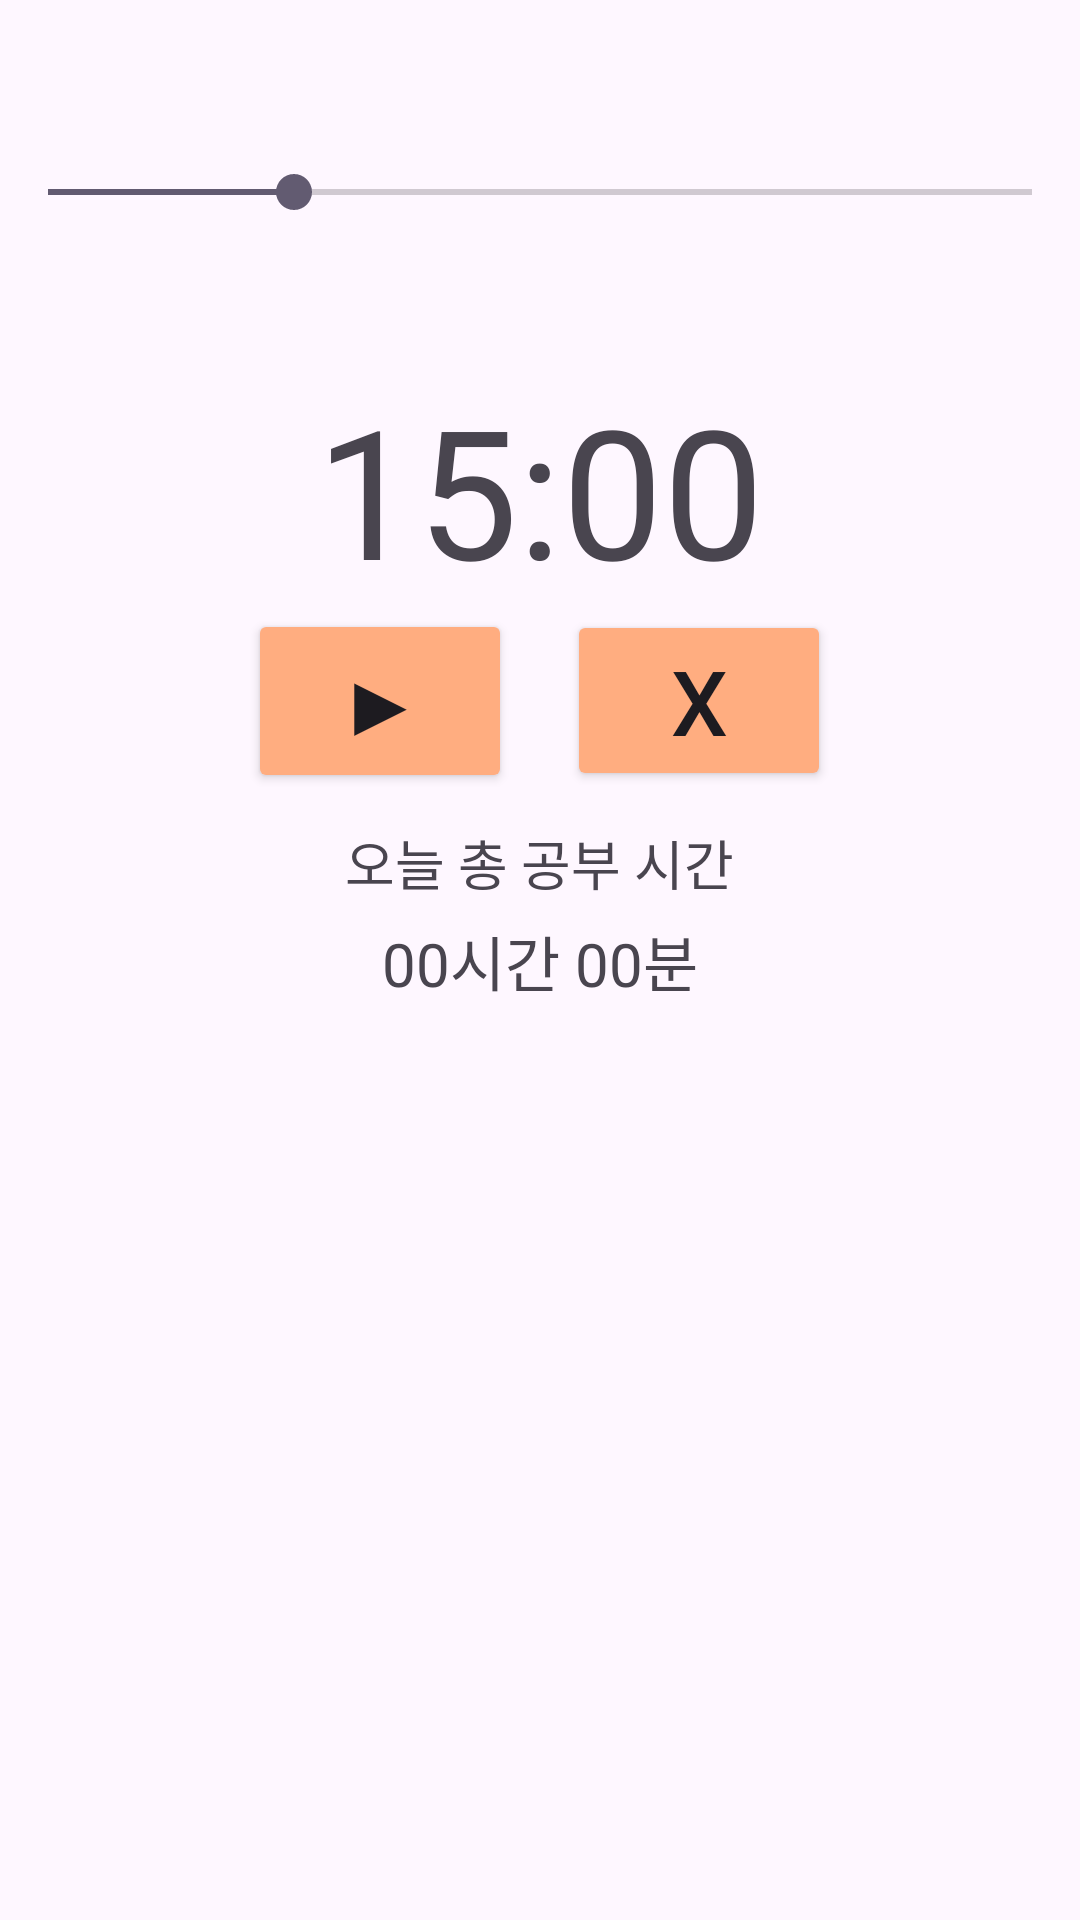

Write the Android layout XML for this screen, with the resource values it uses.
<!-- AndroidManifest.xml: application theme Theme.Piece1timer -->
<!-- res/layout/activity_timer.xml -->
<?xml version="1.0" encoding="utf-8"?>
<LinearLayout xmlns:android="http://schemas.android.com/apk/res/android"
    xmlns:tools="http://schemas.android.com/tools"
    android:layout_width="match_parent"
    android:layout_height="match_parent"
    tools:context=".timer.timer"
    android:orientation="vertical"
    android:gravity="center">

    <SeekBar
        android:layout_marginTop="100dp"
        android:id="@+id/timer_sb"
        style="@style/barStyle"
        android:layout_width="match_parent"
        android:layout_height="wrap_content"
        android:max="60"
        android:progress="15"
        android:layout_gravity="center"/>

    <TextView
        android:paddingTop="50dp"
        android:id="@+id/timer_tv"
        android:layout_width="wrap_content"
        android:layout_height="wrap_content"
        android:textSize="60dp"
        android:text="15:00"
        android:layout_gravity="center_horizontal"/>
    <LinearLayout
        android:layout_width="match_parent"
        android:layout_height="wrap_content"
        android:orientation="horizontal"
        android:weightSum="1">
        <Space
            android:layout_width="0dp"
            android:layout_height="0dp"
            android:layout_weight="0.45"/>
        <Button
            android:id="@+id/play"
            android:text="▶"
            android:textSize="30dp"
            android:layout_height="wrap_content"
            android:layout_width="wrap_content"
            android:backgroundTint="@color/mainPale" />
        <Space
            android:layout_width="0dp"
            android:layout_height="0dp"
            android:layout_weight="0.1"/>
        <Button
            android:id="@+id/cancel"
            android:text="X"
            android:textSize="30dp"
            android:layout_width="wrap_content"
            android:layout_height="wrap_content"
            android:backgroundTint="@color/mainPale"/>
        
    </LinearLayout>
    <TextView
        android:layout_marginTop="10dp"
        android:layout_width="wrap_content"
        android:layout_height="wrap_content"
        android:layout_gravity="center_horizontal"
        android:text="오늘 총 공부 시간"

        android:textSize="18dp"/>
    <TextView
        android:id="@+id/todayTotal"
        android:layout_marginTop="5dp"
        android:layout_width="wrap_content"
        android:layout_height="wrap_content"
        android:layout_gravity="center_horizontal"
        android:textSize="20dp"
        android:text="00시간 00분"/>

    <androidx.recyclerview.widget.RecyclerView
        android:id="@+id/recyclerview_timer"
        android:layout_width="match_parent"
        android:layout_height="330dp"
        android:layout_marginTop="20dp" />

</LinearLayout>
<!-- resources referenced by this layout -->
<resources>
  <color name="mainPale">#FFAD80</color>
  <style name="barStyle">
          parent="Base.Widget.AppCompat.SeekBar.Discrete"
          app:tickColor = "@color/transparent"
      </style>
  <style name="Theme.Piece1timer" parent="Base.Theme.Piece1timer" />
  <color name="transparent">#00ff0000</color>
  <style name="Base.Theme.Piece1timer" parent="Theme.Material3.DayNight.NoActionBar">
          
          
      </style>
</resources>
